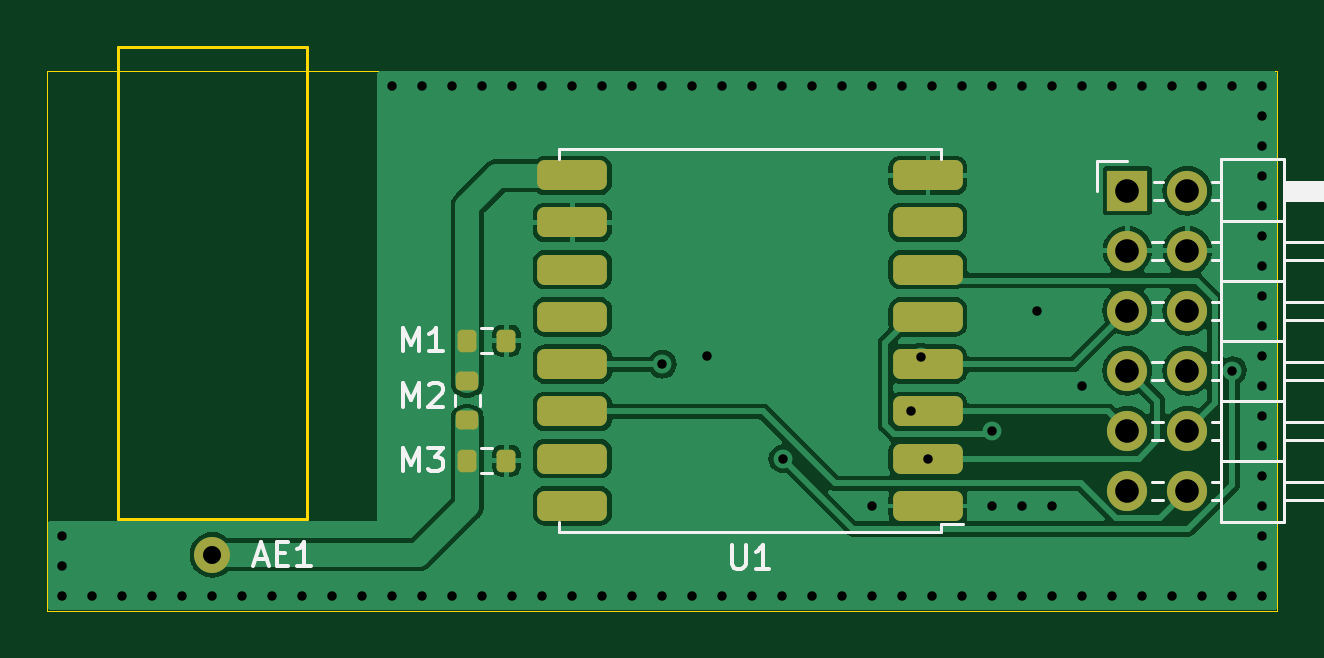
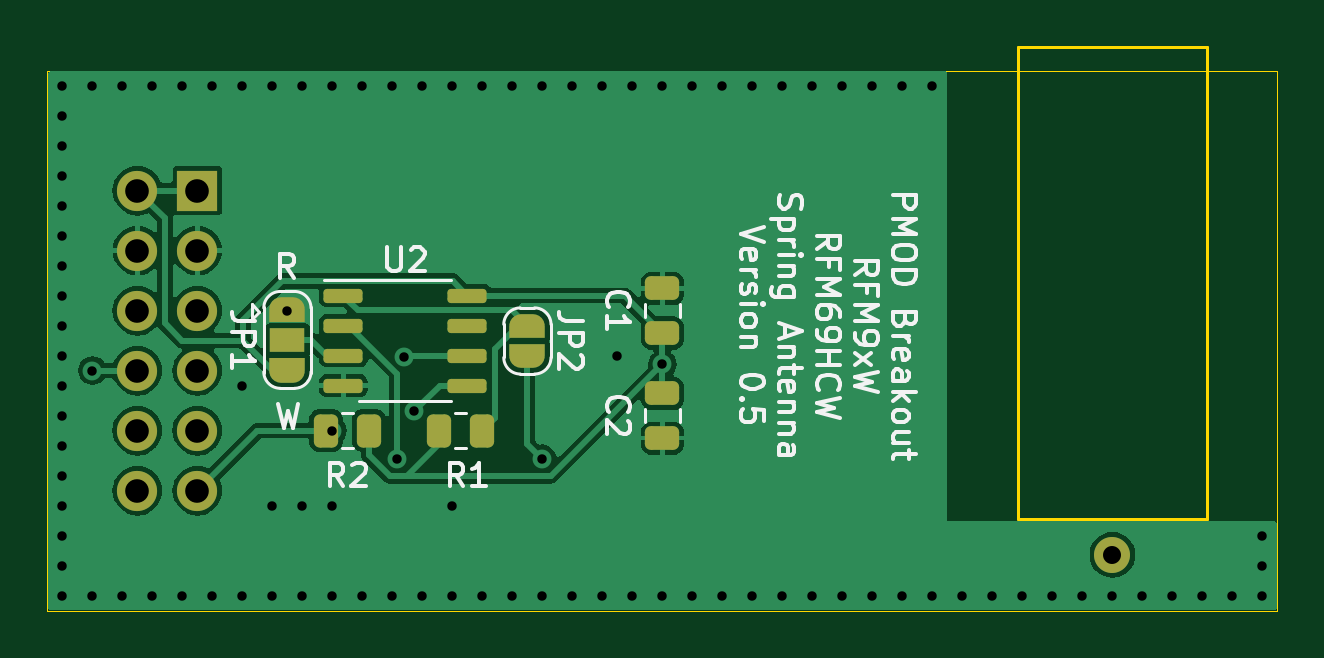
Circuit board: 11 layer files. Board 52.1 x 23.9 mm.
- bottom_copper: RFM9xW_ANT-B_Cu.gbr (54375 bytes)
- bottom_mask: RFM9xW_ANT-B_Mask.gbr (4434 bytes)
- paste: RFM9xW_ANT-B_Paste.gbr (2033 bytes)
- bottom_silk: RFM9xW_ANT-B_Silkscreen.gbr (34114 bytes)
- outline: RFM9xW_ANT-Edge_Cuts.gbr (883 bytes)
- top_copper: RFM9xW_ANT-F_Cu.gbr (60367 bytes)
- top_mask: RFM9xW_ANT-F_Mask.gbr (2406 bytes)
- paste: RFM9xW_ANT-F_Paste.gbr (1951 bytes)
- top_silk: RFM9xW_ANT-F_Silkscreen.gbr (7519 bytes)
- drill: RFM9xW_ANT-NPTH.drl (272 bytes)
- drill: RFM9xW_ANT-PTH.drl (2021 bytes)

=== bottom_copper: RFM9xW_ANT-B_Cu.gbr (54375 bytes, source omitted) ===
=== bottom_mask: RFM9xW_ANT-B_Mask.gbr (4434 bytes, source withheld) ===
=== paste: RFM9xW_ANT-B_Paste.gbr (2033 bytes, source withheld) ===
=== bottom_silk: RFM9xW_ANT-B_Silkscreen.gbr (34114 bytes, source omitted) ===
=== outline: RFM9xW_ANT-Edge_Cuts.gbr ===
%TF.GenerationSoftware,KiCad,Pcbnew,7.0.4*%
%TF.CreationDate,2023-05-26T13:29:51+02:00*%
%TF.ProjectId,RFM9xW_ANT,52464d39-7857-45f4-914e-542e6b696361,rev?*%
%TF.SameCoordinates,Original*%
%TF.FileFunction,Profile,NP*%
%FSLAX46Y46*%
G04 Gerber Fmt 4.6, Leading zero omitted, Abs format (unit mm)*
G04 Created by KiCad (PCBNEW 7.0.4) date 2023-05-26 13:29:51*
%MOMM*%
%LPD*%
G01*
G04 APERTURE LIST*
%TA.AperFunction,Profile*%
%ADD10C,0.050000*%
%TD*%
%TA.AperFunction,Profile*%
%ADD11C,0.120000*%
%TD*%
G04 APERTURE END LIST*
D10*
X104140000Y-38100000D02*
X156210000Y-38100000D01*
X156210000Y-60960000D01*
X104140000Y-60960000D01*
X104140000Y-38100000D01*
D11*
%TO.C,AE1*%
X107125000Y-57100000D02*
X115125000Y-57100000D01*
X115125000Y-57100000D02*
X115125000Y-37100000D01*
X115125000Y-37100000D02*
X107125000Y-37100000D01*
X107125000Y-37100000D02*
X107125000Y-57100000D01*
%TD*%
M02*

=== top_copper: RFM9xW_ANT-F_Cu.gbr (60367 bytes, source omitted) ===
=== top_mask: RFM9xW_ANT-F_Mask.gbr (2406 bytes, source withheld) ===
=== paste: RFM9xW_ANT-F_Paste.gbr (1951 bytes, source withheld) ===
=== top_silk: RFM9xW_ANT-F_Silkscreen.gbr (7519 bytes, source omitted) ===
=== drill: RFM9xW_ANT-NPTH.drl ===
M48
; DRILL file {KiCad 7.0.4} date vr 26 mei 2023 13:29:53 CEST
; FORMAT={-:-/ absolute / inch / decimal}
; #@! TF.CreationDate,2023-05-26T13:29:53+02:00
; #@! TF.GenerationSoftware,Kicad,Pcbnew,7.0.4
; #@! TF.FileFunction,NonPlated,1,2,NPTH
FMAT,2
INCH
%
G90
G05
T0
M30

=== drill: RFM9xW_ANT-PTH.drl ===
M48
; DRILL file {KiCad 7.0.4} date vr 26 mei 2023 13:29:53 CEST
; FORMAT={-:-/ absolute / inch / decimal}
; #@! TF.CreationDate,2023-05-26T13:29:53+02:00
; #@! TF.GenerationSoftware,Kicad,Pcbnew,7.0.4
; #@! TF.FileFunction,Plated,1,2,PTH
FMAT,2
INCH
; #@! TA.AperFunction,Plated,PTH,ViaDrill
T1C0.0157
; #@! TA.AperFunction,Plated,PTH,ComponentDrill
T2C0.0300
; #@! TA.AperFunction,Plated,PTH,ComponentDrill
T3C0.0394
%
G90
G05
T1
X4.125Y-2.275
X4.125Y-2.325
X4.125Y-2.375
X4.175Y-2.375
X4.225Y-2.375
X4.275Y-2.375
X4.325Y-2.375
X4.375Y-2.375
X4.425Y-2.375
X4.475Y-2.375
X4.525Y-2.375
X4.575Y-2.375
X4.625Y-2.375
X4.675Y-1.525
X4.675Y-2.375
X4.725Y-1.525
X4.725Y-2.375
X4.775Y-1.525
X4.775Y-2.375
X4.825Y-1.525
X4.825Y-2.375
X4.875Y-1.525
X4.875Y-2.375
X4.925Y-1.525
X4.925Y-2.375
X4.975Y-1.525
X4.975Y-2.375
X5.025Y-1.525
X5.025Y-2.375
X5.075Y-1.525
X5.075Y-2.375
X5.125Y-1.525
X5.125Y-1.9894
X5.125Y-2.375
X5.175Y-1.525
X5.175Y-2.375
X5.2Y-1.975
X5.225Y-1.525
X5.225Y-2.375
X5.275Y-1.525
X5.275Y-2.375
X5.325Y-1.525
X5.325Y-2.375
X5.3255Y-2.1469
X5.375Y-1.525
X5.375Y-2.375
X5.425Y-1.525
X5.425Y-2.375
X5.475Y-1.525
X5.475Y-2.225
X5.475Y-2.375
X5.525Y-1.525
X5.525Y-2.375
X5.539Y-2.0681
X5.5553Y-1.9771
X5.5675Y-2.1469
X5.575Y-1.525
X5.575Y-2.375
X5.625Y-1.525
X5.625Y-2.375
X5.675Y-1.525
X5.675Y-2.1
X5.675Y-2.225
X5.675Y-2.375
X5.725Y-1.525
X5.725Y-2.225
X5.725Y-2.375
X5.75Y-1.9
X5.775Y-1.525
X5.775Y-2.225
X5.775Y-2.375
X5.825Y-1.525
X5.825Y-2.025
X5.825Y-2.375
X5.875Y-1.525
X5.875Y-2.375
X5.925Y-1.525
X5.925Y-2.375
X5.975Y-1.525
X5.975Y-2.375
X6.025Y-1.525
X6.025Y-2.375
X6.075Y-1.525
X6.075Y-2.0
X6.075Y-2.375
X6.125Y-1.525
X6.125Y-1.575
X6.125Y-1.625
X6.125Y-1.675
X6.125Y-1.725
X6.125Y-1.775
X6.125Y-1.825
X6.125Y-1.875
X6.125Y-1.925
X6.125Y-1.975
X6.125Y-2.025
X6.125Y-2.075
X6.125Y-2.125
X6.125Y-2.175
X6.125Y-2.225
X6.125Y-2.275
X6.125Y-2.325
X6.125Y-2.375
T2
X4.375Y-2.3071
T3
X5.9Y-1.7
X5.9Y-1.8
X5.9Y-1.9
X5.9Y-2.0
X5.9Y-2.1
X5.9Y-2.2
X6.0Y-1.7
X6.0Y-1.8
X6.0Y-1.9
X6.0Y-2.0
X6.0Y-2.1
X6.0Y-2.2
T0
M30

